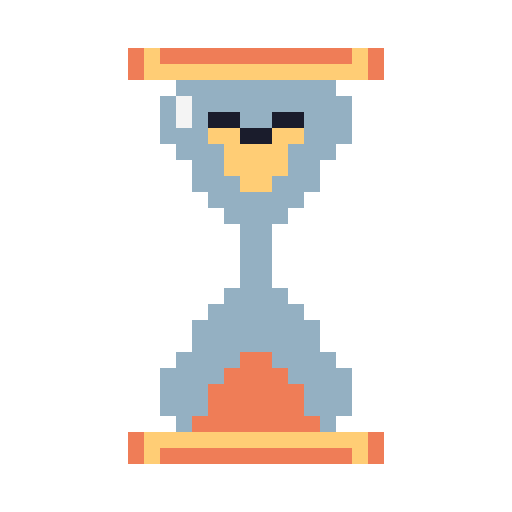
t = 0.00 s
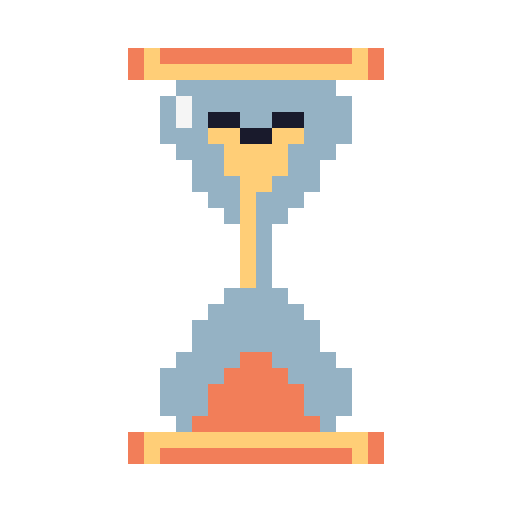
t = 0.70 s
t = 1.20 s: frame unchanged from t = 0.70 s, image omitted
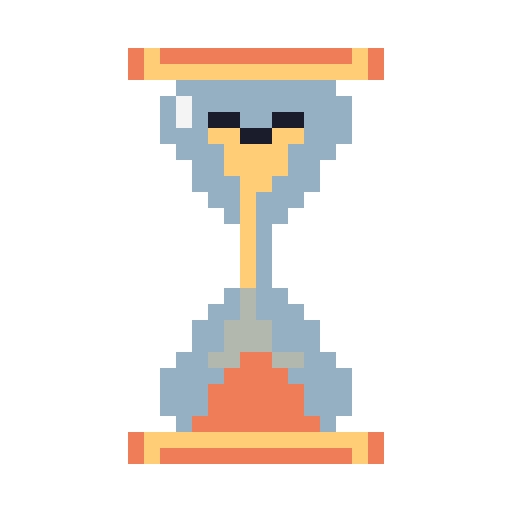
t = 2.00 s
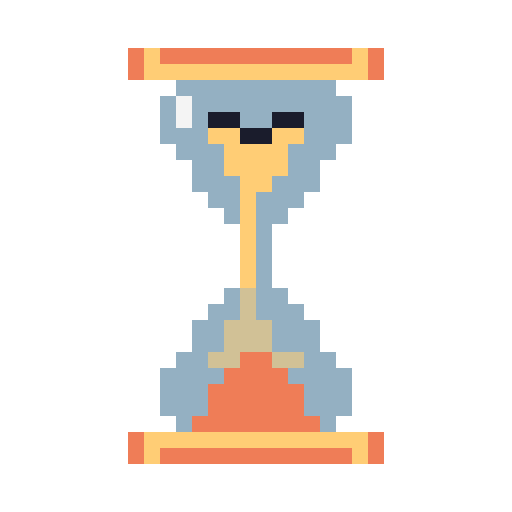
t = 2.80 s
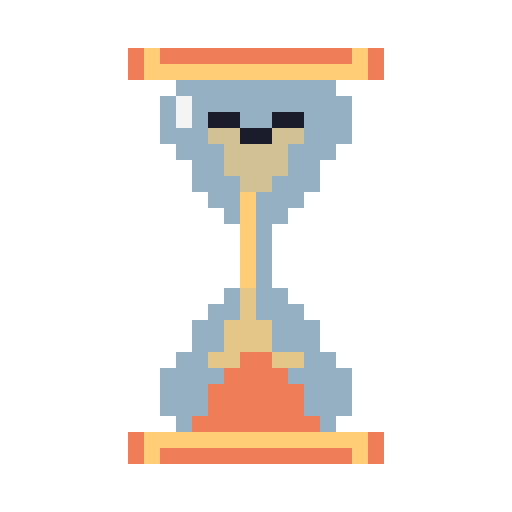
t = 3.30 s

The animated SVG that drew these frames (rendered in a browser with its animation timeline set to each time). Animation: 3 CSS @keyframes rules; one cycle of 4.00 s, repeats indefinitely.

<svg xmlns="http://www.w3.org/2000/svg" viewBox="0 0 32 32" shape-rendering="crispEdges">
<!-- 沙漏动画：沙粒流动 + 框架静止 -->
<style>
.sand-top{animation:drain 4s linear infinite}
.sand-mid{animation:stream 4s step-end infinite}
.sand-bot{animation:fill-up 4s linear infinite}
@keyframes drain{0%{fill:#ffcd75}70%{fill:#ffcd75}100%{fill:#94b0c2}}
@keyframes stream{0%,5%{fill:#94b0c2}5%,95%{fill:#ffcd75}95%,100%{fill:#94b0c2}}
@keyframes fill-up{0%{fill:#94b0c2}30%{fill:#94b0c2}100%{fill:#ffcd75}}
</style>
<!-- 框架（橙色，静止） -->
<path fill="#ef7d57" d="M8,3h1v1h-1zM10,3h1v1h-1zM11,3h1v1h-1zM12,3h1v1h-1zM13,3h1v1h-1zM14,3h1v1h-1zM15,3h1v1h-1zM16,3h1v1h-1zM17,3h1v1h-1zM18,3h1v1h-1zM19,3h1v1h-1zM20,3h1v1h-1zM21,3h1v1h-1zM23,3h1v1h-1zM8,4h1v1h-1zM23,4h1v1h-1zM15,22h1v1h-1zM16,22h1v1h-1zM14,23h1v1h-1zM15,23h1v1h-1zM16,23h1v1h-1zM17,23h1v1h-1zM13,24h1v1h-1zM14,24h1v1h-1zM15,24h1v1h-1zM16,24h1v1h-1zM17,24h1v1h-1zM18,24h1v1h-1zM13,25h1v1h-1zM14,25h1v1h-1zM15,25h1v1h-1zM16,25h1v1h-1zM17,25h1v1h-1zM18,25h1v1h-1zM12,26h1v1h-1zM13,26h1v1h-1zM14,26h1v1h-1zM15,26h1v1h-1zM16,26h1v1h-1zM17,26h1v1h-1zM18,26h1v1h-1zM19,26h1v1h-1zM8,27h1v1h-1zM23,27h1v1h-1zM8,28h1v1h-1zM10,28h1v1h-1zM11,28h1v1h-1zM12,28h1v1h-1zM13,28h1v1h-1zM14,28h1v1h-1zM15,28h1v1h-1zM16,28h1v1h-1zM17,28h1v1h-1zM18,28h1v1h-1zM19,28h1v1h-1zM20,28h1v1h-1zM21,28h1v1h-1zM23,28h1v1h-1z"/>
<!-- 框架（金色） -->
<path fill="#ffcd75" d="M9,3h1v1h-1zM22,3h1v1h-1zM9,4h1v1h-1zM10,4h1v1h-1zM11,4h1v1h-1zM12,4h1v1h-1zM13,4h1v1h-1zM14,4h1v1h-1zM15,4h1v1h-1zM16,4h1v1h-1zM17,4h1v1h-1zM18,4h1v1h-1zM19,4h1v1h-1zM20,4h1v1h-1zM21,4h1v1h-1zM22,4h1v1h-1zM9,27h1v1h-1zM10,27h1v1h-1zM11,27h1v1h-1zM12,27h1v1h-1zM13,27h1v1h-1zM14,27h1v1h-1zM15,27h1v1h-1zM16,27h1v1h-1zM17,27h1v1h-1zM18,27h1v1h-1zM19,27h1v1h-1zM20,27h1v1h-1zM21,27h1v1h-1zM22,27h1v1h-1zM9,28h1v1h-1zM22,28h1v1h-1z"/>
<!-- 上部沙粒（逐渐消失） -->
<path class="sand-top" fill="#ffcd75" d="M13,8h1v1h-1zM14,8h1v1h-1zM17,8h1v1h-1zM18,8h1v1h-1zM14,9h1v1h-1zM15,9h1v1h-1zM16,9h1v1h-1zM17,9h1v1h-1zM14,10h1v1h-1zM15,10h1v1h-1zM16,10h1v1h-1zM17,10h1v1h-1zM15,11h1v1h-1zM16,11h1v1h-1z"/>
<!-- 中间沙流（间歇性出现） -->
<path class="sand-mid" fill="#ffcd75" d="M15,12h1v1h-1zM15,13h1v1h-1zM15,14h1v1h-1zM15,15h1v1h-1zM15,16h1v1h-1zM15,17h1v1h-1z"/>
<!-- 玻璃体（灰色，静止） -->
<path fill="#94b0c2" d="M11,5h1v1h-1zM12,5h1v1h-1zM13,5h1v1h-1zM14,5h1v1h-1zM15,5h1v1h-1zM16,5h1v1h-1zM17,5h1v1h-1zM18,5h1v1h-1zM19,5h1v1h-1zM20,5h1v1h-1zM10,6h1v1h-1zM12,6h1v1h-1zM13,6h1v1h-1zM14,6h1v1h-1zM15,6h1v1h-1zM16,6h1v1h-1zM17,6h1v1h-1zM18,6h1v1h-1zM19,6h1v1h-1zM20,6h1v1h-1zM21,6h1v1h-1zM10,7h1v1h-1zM12,7h1v1h-1zM15,7h1v1h-1zM16,7h1v1h-1zM19,7h1v1h-1zM20,7h1v1h-1zM21,7h1v1h-1zM10,8h1v1h-1zM11,8h1v1h-1zM12,8h1v1h-1zM19,8h1v1h-1zM20,8h1v1h-1zM21,8h1v1h-1zM11,9h1v1h-1zM12,9h1v1h-1zM13,9h1v1h-1zM18,9h1v1h-1zM19,9h1v1h-1zM20,9h1v1h-1zM12,10h1v1h-1zM13,10h1v1h-1zM18,10h1v1h-1zM19,10h1v1h-1zM12,11h1v1h-1zM13,11h1v1h-1zM14,11h1v1h-1zM17,11h1v1h-1zM18,11h1v1h-1zM19,11h1v1h-1zM13,12h1v1h-1zM14,12h1v1h-1zM16,12h1v1h-1zM17,12h1v1h-1zM18,12h1v1h-1zM14,13h1v1h-1zM16,13h1v1h-1zM17,13h1v1h-1zM16,14h1v1h-1zM16,15h1v1h-1zM16,16h1v1h-1zM16,17h1v1h-1zM14,18h1v1h-1zM15,18h1v1h-1zM16,18h1v1h-1zM17,18h1v1h-1zM13,19h1v1h-1zM14,19h1v1h-1zM15,19h1v1h-1zM16,19h1v1h-1zM17,19h1v1h-1zM18,19h1v1h-1zM12,20h1v1h-1zM13,20h1v1h-1zM14,20h1v1h-1zM15,20h1v1h-1zM16,20h1v1h-1zM17,20h1v1h-1zM18,20h1v1h-1zM19,20h1v1h-1zM12,21h1v1h-1zM13,21h1v1h-1zM14,21h1v1h-1zM15,21h1v1h-1zM16,21h1v1h-1zM17,21h1v1h-1zM18,21h1v1h-1zM19,21h1v1h-1zM11,22h1v1h-1zM12,22h1v1h-1zM13,22h1v1h-1zM14,22h1v1h-1zM17,22h1v1h-1zM18,22h1v1h-1zM19,22h1v1h-1zM20,22h1v1h-1zM10,23h1v1h-1zM11,23h1v1h-1zM12,23h1v1h-1zM13,23h1v1h-1zM18,23h1v1h-1zM19,23h1v1h-1zM20,23h1v1h-1zM21,23h1v1h-1zM10,24h1v1h-1zM11,24h1v1h-1zM12,24h1v1h-1zM19,24h1v1h-1zM20,24h1v1h-1zM21,24h1v1h-1zM10,25h1v1h-1zM11,25h1v1h-1zM12,25h1v1h-1zM19,25h1v1h-1zM20,25h1v1h-1zM21,25h1v1h-1zM11,26h1v1h-1zM20,26h1v1h-1z"/>
<!-- 高光 -->
<path fill="#f4f4f4" d="M11,6h1v1h-1zM11,7h1v1h-1z"/>
<!-- 眼睛/装饰 -->
<path fill="#1a1c2c" d="M13,7h1v1h-1zM14,7h1v1h-1zM17,7h1v1h-1zM18,7h1v1h-1zM15,8h1v1h-1zM16,8h1v1h-1z"/>
<!-- 下部沙粒（逐渐出现） -->
<path class="sand-bot" fill="#94b0c2" d="M15,18h1v1h-1zM15,19h1v1h-1zM14,20h1v1h-1zM15,20h1v1h-1zM16,20h1v1h-1zM14,21h1v1h-1zM15,21h1v1h-1zM16,21h1v1h-1zM13,22h1v1h-1zM14,22h1v1h-1zM17,22h1v1h-1zM18,22h1v1h-1z"/>
</svg>
